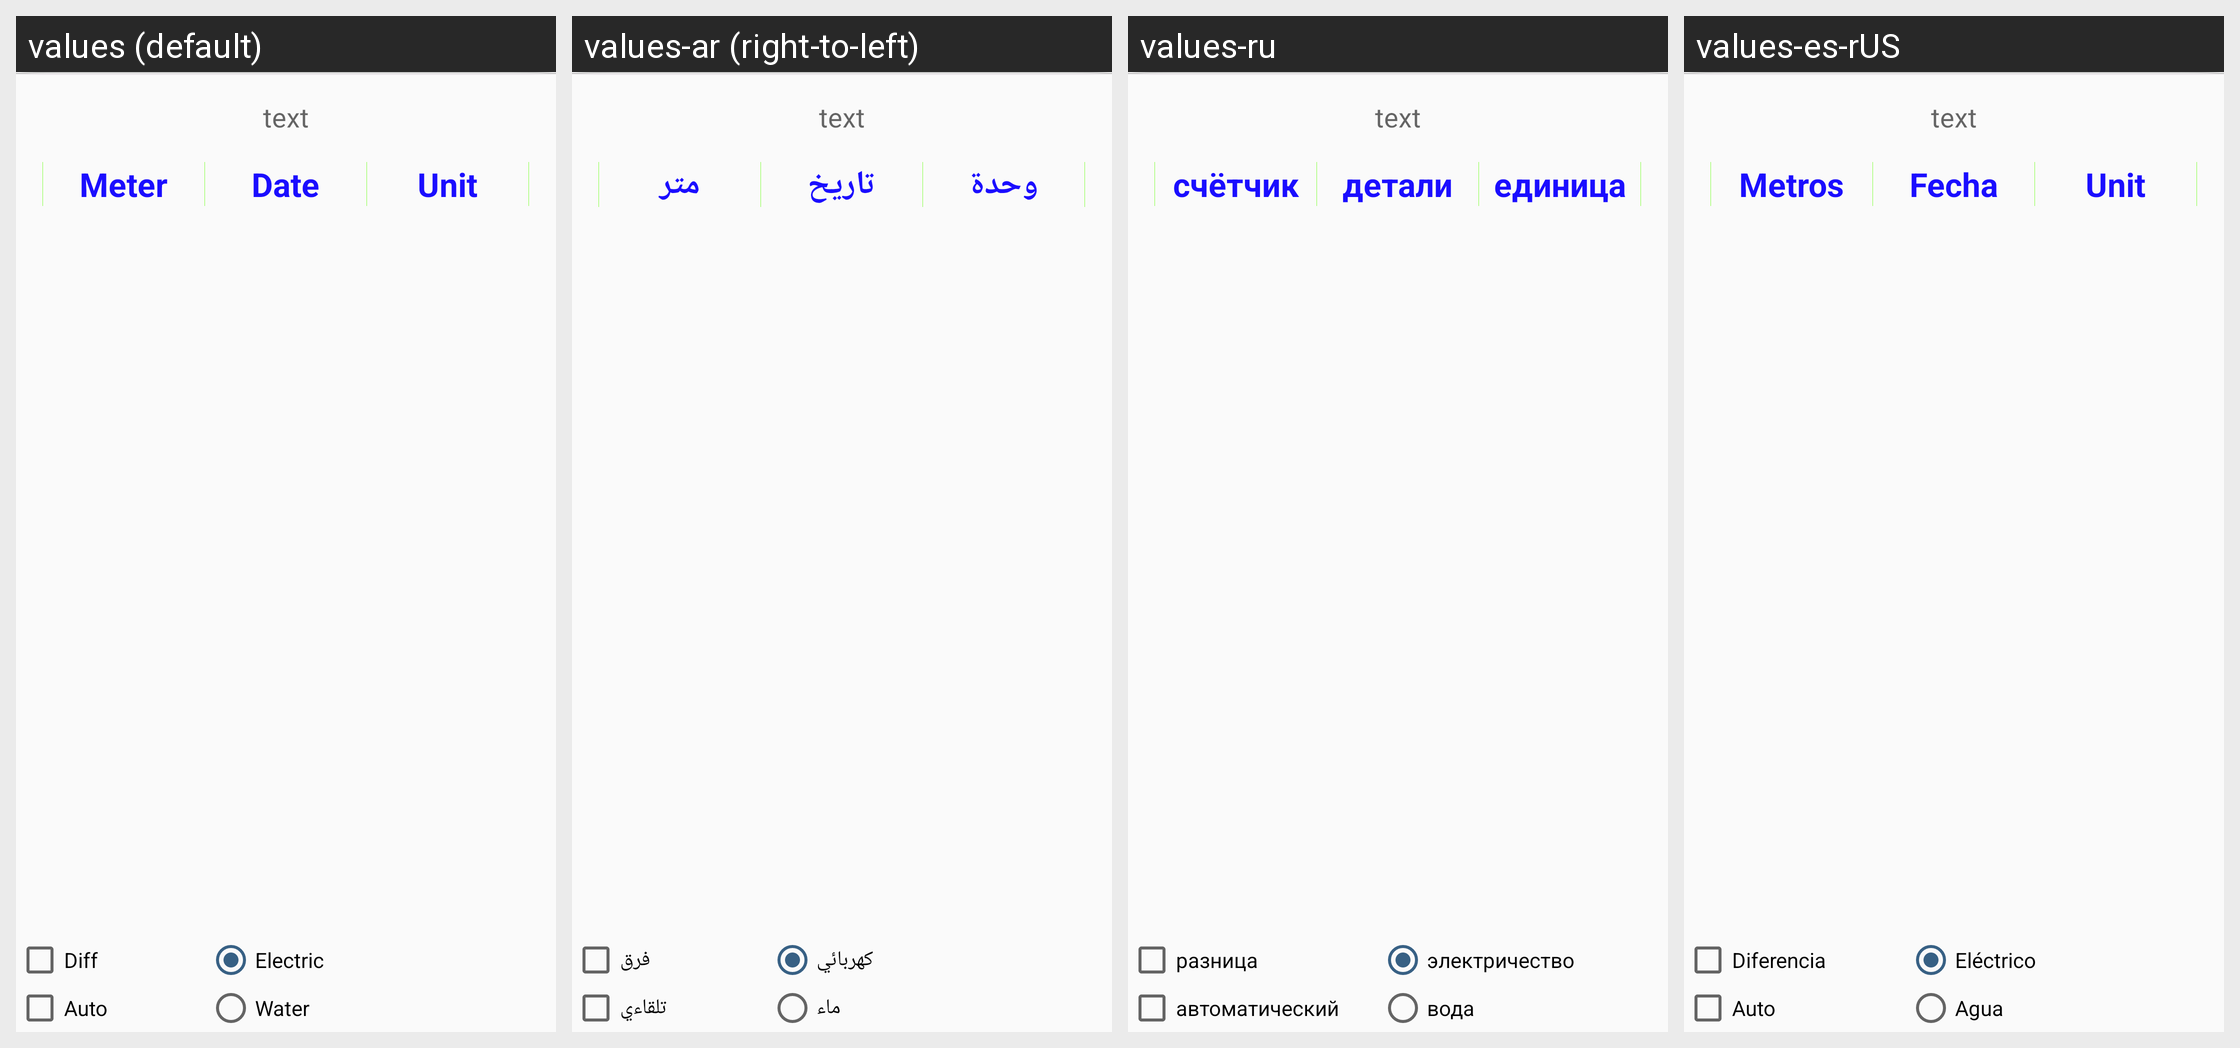

This grid shows one Android layout under several languages. Give, for every string resource on the screen, its name, the default text and each shown locale's text.
Android screen res/layout/cur_apartments_counters_vals.xml rendered under 4 locales, left to right: values (default), values-ar (right-to-left), values-ru, values-es-rUS. Device: Nexus 5 (rendered at 1080×1920; each locale shown at half size, 540×960, under a caption strip naming it); theme AppTheme.
Other locales in the repository, not shown: values-fr, values-iw, values-zh, values-zh-rTW.
Strings drawn on this screen, with the default value and each locale's value (text and hints the layout hard-codes, and strings that could not be matched under every locale, appear in the picture but are not listed):

counter
  values: Meter
  values-ar: متر
  values-ru: счётчик
  values-es-rUS: Metros

date
  values: Date
  values-ar: تاريخ
  values-ru: детали
  values-es-rUS: Fecha

unit
  values: Unit
  values-ar: وحدة
  values-ru: единица
  values-es-rUS: Unit

diff_cnt_txt
  values: Diff
  values-ar: فرق
  values-ru: разница
  values-es-rUS: Diferencia

is_auto_cnt
  values: Auto
  values-ar: تلقاءي
  values-ru: автоматический
  values-es-rUS: Auto

elect
  values: Electric
  values-ar: كهربائي
  values-ru: электричество
  values-es-rUS: Eléctrico

water
  values: Water
  values-ar: ماء
  values-ru: вода
  values-es-rUS: Agua
